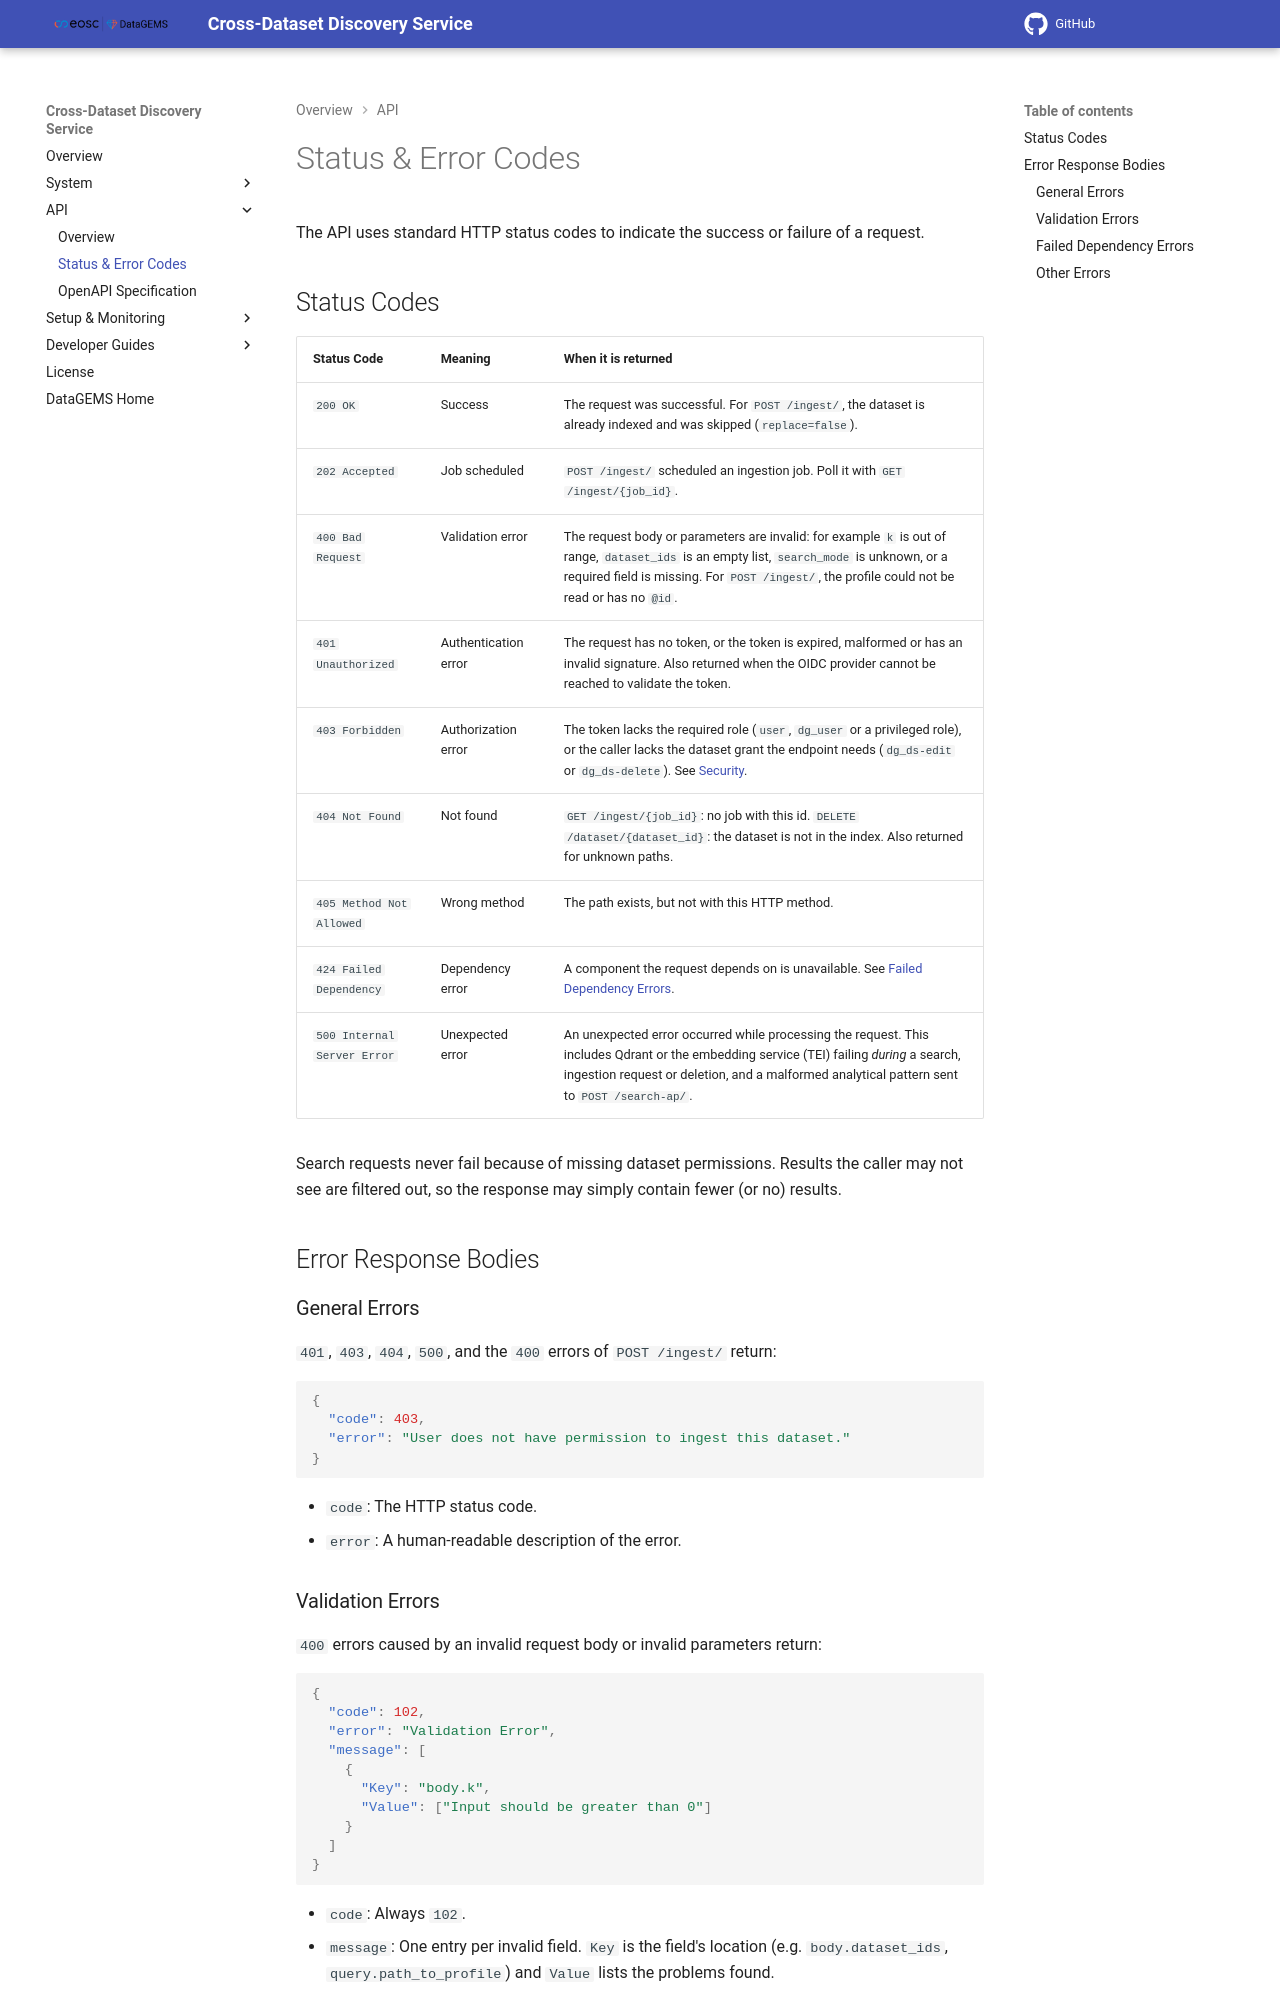

repository: datagems-eosc/cross-dataset-discovery-docs · page: 1.17.3/error-codes/index.html · generator: mkdocs

# Status & Error Codes

The API uses standard HTTP status codes to indicate the success or failure of a request.

## Status Codes

| Status Code | Meaning | When it is returned |
| :--- | :--- | :--- |
| `200 OK` | Success | The request was successful. For `POST /ingest/`, the dataset is already indexed and was skipped (`replace=false`). |
| `202 Accepted` | Job scheduled | `POST /ingest/` scheduled an ingestion job. Poll it with `GET /ingest/{job_id}`. |
| `400 Bad Request` | Validation error | The request body or parameters are invalid: for example `k` is out of range, `dataset_ids` is an empty list, `search_mode` is unknown, or a required field is missing. For `POST /ingest/` and `POST /update-metadata/`, the profile could not be read or has no `@id`; for `POST /update-metadata/`, also when the profile has no non-empty `description`. For the benchmark endpoints, an unknown dataset or query set key. |
| `401 Unauthorized` | Authentication error | The request has no token, or the token is expired, malformed or has an invalid signature. Also returned when the OIDC provider cannot be reached to validate the token. |
| `403 Forbidden` | Authorization error | The token lacks the required role (`user`, `dg_user` or a privileged role), or the caller lacks the dataset grant the endpoint needs (`dg_ds-edit` or `dg_ds-delete`). See [Security](./security.md). |
| `404 Not Found` | Not found | `GET /ingest/{job_id}` and `GET /benchmarks/jobs/{job_id}`: no job with this id. `DELETE /dataset/{dataset_id}` and `POST /update-metadata/`: the dataset is not in the index. Also returned for unknown paths, including the `/benchmarks/...` paths where benchmarking is not enabled. |
| `405 Method Not Allowed` | Wrong method | The path exists, but not with this HTTP method. |
| `409 Conflict` | Job already running | Benchmark endpoints only: another benchmark job is still running. Only one runs at a time. |
| `424 Failed Dependency` | Dependency error | A component the request depends on is unavailable. See [Failed Dependency Errors](#failed-dependency-errors). |
| `500 Internal Server Error` | Unexpected error | An unexpected error occurred while processing the request. This includes Qdrant or the embedding service (TEI) failing *during* a search, ingestion request, metadata update or deletion, and a malformed analytical pattern sent to `POST /search-ap/`. |
| `503 Service Unavailable` | Benchmark data unavailable | Benchmark endpoints only: the benchmark manifest under `BENCHMARK_ROOT` cannot be read, or the benchmark job record cannot be saved. |

Search requests never fail because of missing dataset permissions. Results the caller may not see are filtered out, so the response may simply contain fewer (or no) results.

## Error Response Bodies
